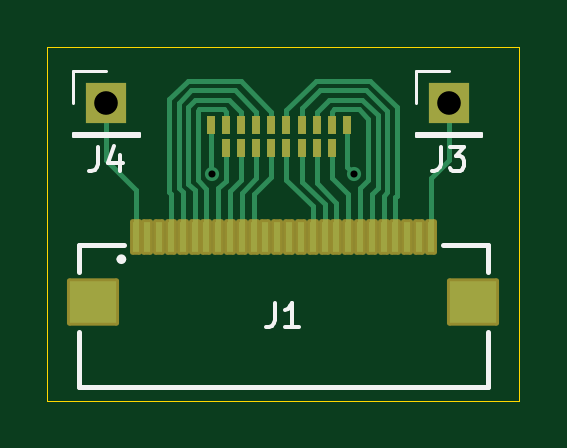
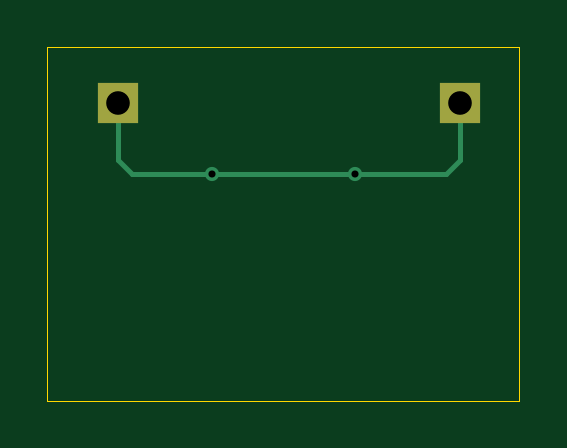
Circuit board: 11 layer files. Board 20.0 x 15.0 mm.
- bottom_copper: fpc_connector_18pinOmnetics-B_Cu.gbr (1275 bytes)
- bottom_mask: fpc_connector_18pinOmnetics-B_Mask.gbr (615 bytes)
- paste: fpc_connector_18pinOmnetics-B_Paste.gbr (485 bytes)
- bottom_silk: fpc_connector_18pinOmnetics-B_Silkscreen.gbr (486 bytes)
- outline: fpc_connector_18pinOmnetics-Edge_Cuts.gbr (648 bytes)
- top_copper: fpc_connector_18pinOmnetics-F_Cu.gbr (9258 bytes)
- top_mask: fpc_connector_18pinOmnetics-F_Mask.gbr (2671 bytes)
- paste: fpc_connector_18pinOmnetics-F_Paste.gbr (1824 bytes)
- top_silk: fpc_connector_18pinOmnetics-F_Silkscreen.gbr (3626 bytes)
- drill: fpc_connector_18pinOmnetics-NPTH.drl (281 bytes)
- drill: fpc_connector_18pinOmnetics-PTH.drl (454 bytes)

=== bottom_copper: fpc_connector_18pinOmnetics-B_Cu.gbr ===
%TF.GenerationSoftware,KiCad,Pcbnew,9.0.1*%
%TF.CreationDate,2025-05-28T15:06:28+02:00*%
%TF.ProjectId,fpc_connector_18pinOmnetics,6670635f-636f-46e6-9e65-63746f725f31,rev?*%
%TF.SameCoordinates,Original*%
%TF.FileFunction,Copper,L2,Bot*%
%TF.FilePolarity,Positive*%
%FSLAX46Y46*%
G04 Gerber Fmt 4.6, Leading zero omitted, Abs format (unit mm)*
G04 Created by KiCad (PCBNEW 9.0.1) date 2025-05-28 15:06:28*
%MOMM*%
%LPD*%
G01*
G04 APERTURE LIST*
%TA.AperFunction,ComponentPad*%
%ADD10R,1.700000X1.700000*%
%TD*%
%TA.AperFunction,ViaPad*%
%ADD11C,0.600000*%
%TD*%
%TA.AperFunction,Conductor*%
%ADD12C,0.200000*%
%TD*%
G04 APERTURE END LIST*
D10*
%TO.P,J4,1,Pin_1*%
%TO.N,GND*%
X127500000Y-78600000D03*
%TD*%
%TO.P,J3,1,Pin_1*%
%TO.N,GND*%
X142000000Y-78600000D03*
%TD*%
D11*
%TO.N,GND*%
X131980000Y-81600000D03*
X138000000Y-81600000D03*
%TD*%
D12*
%TO.N,GND*%
X138000000Y-81600000D02*
X131980000Y-81600000D01*
X128100000Y-81600000D02*
X127500000Y-81000000D01*
X131980000Y-81600000D02*
X128100000Y-81600000D01*
X127500000Y-81000000D02*
X127500000Y-78600000D01*
X141400000Y-81600000D02*
X142000000Y-81000000D01*
X138000000Y-81600000D02*
X141400000Y-81600000D01*
X142000000Y-81000000D02*
X142000000Y-78600000D01*
%TD*%
M02*

=== bottom_mask: fpc_connector_18pinOmnetics-B_Mask.gbr ===
%TF.GenerationSoftware,KiCad,Pcbnew,9.0.1*%
%TF.CreationDate,2025-05-28T15:06:28+02:00*%
%TF.ProjectId,fpc_connector_18pinOmnetics,6670635f-636f-46e6-9e65-63746f725f31,rev?*%
%TF.SameCoordinates,Original*%
%TF.FileFunction,Soldermask,Bot*%
%TF.FilePolarity,Negative*%
%FSLAX46Y46*%
G04 Gerber Fmt 4.6, Leading zero omitted, Abs format (unit mm)*
G04 Created by KiCad (PCBNEW 9.0.1) date 2025-05-28 15:06:28*
%MOMM*%
%LPD*%
G01*
G04 APERTURE LIST*
%ADD10R,1.700000X1.700000*%
G04 APERTURE END LIST*
D10*
%TO.C,J4*%
X127500000Y-78600000D03*
%TD*%
%TO.C,J3*%
X142000000Y-78600000D03*
%TD*%
M02*

=== paste: fpc_connector_18pinOmnetics-B_Paste.gbr ===
%TF.GenerationSoftware,KiCad,Pcbnew,9.0.1*%
%TF.CreationDate,2025-05-28T15:06:28+02:00*%
%TF.ProjectId,fpc_connector_18pinOmnetics,6670635f-636f-46e6-9e65-63746f725f31,rev?*%
%TF.SameCoordinates,Original*%
%TF.FileFunction,Paste,Bot*%
%TF.FilePolarity,Positive*%
%FSLAX46Y46*%
G04 Gerber Fmt 4.6, Leading zero omitted, Abs format (unit mm)*
G04 Created by KiCad (PCBNEW 9.0.1) date 2025-05-28 15:06:28*
%MOMM*%
%LPD*%
G01*
G04 APERTURE LIST*
G04 APERTURE END LIST*
M02*

=== bottom_silk: fpc_connector_18pinOmnetics-B_Silkscreen.gbr ===
%TF.GenerationSoftware,KiCad,Pcbnew,9.0.1*%
%TF.CreationDate,2025-05-28T15:06:28+02:00*%
%TF.ProjectId,fpc_connector_18pinOmnetics,6670635f-636f-46e6-9e65-63746f725f31,rev?*%
%TF.SameCoordinates,Original*%
%TF.FileFunction,Legend,Bot*%
%TF.FilePolarity,Positive*%
%FSLAX46Y46*%
G04 Gerber Fmt 4.6, Leading zero omitted, Abs format (unit mm)*
G04 Created by KiCad (PCBNEW 9.0.1) date 2025-05-28 15:06:28*
%MOMM*%
%LPD*%
G01*
G04 APERTURE LIST*
G04 APERTURE END LIST*
M02*

=== outline: fpc_connector_18pinOmnetics-Edge_Cuts.gbr ===
%TF.GenerationSoftware,KiCad,Pcbnew,9.0.1*%
%TF.CreationDate,2025-05-28T15:06:28+02:00*%
%TF.ProjectId,fpc_connector_18pinOmnetics,6670635f-636f-46e6-9e65-63746f725f31,rev?*%
%TF.SameCoordinates,Original*%
%TF.FileFunction,Profile,NP*%
%FSLAX46Y46*%
G04 Gerber Fmt 4.6, Leading zero omitted, Abs format (unit mm)*
G04 Created by KiCad (PCBNEW 9.0.1) date 2025-05-28 15:06:28*
%MOMM*%
%LPD*%
G01*
G04 APERTURE LIST*
%TA.AperFunction,Profile*%
%ADD10C,0.050000*%
%TD*%
G04 APERTURE END LIST*
D10*
X125000000Y-76200000D02*
X145000000Y-76200000D01*
X145000000Y-91200000D01*
X125000000Y-91200000D01*
X125000000Y-76200000D01*
M02*

=== top_copper: fpc_connector_18pinOmnetics-F_Cu.gbr (9258 bytes, source omitted) ===
=== top_mask: fpc_connector_18pinOmnetics-F_Mask.gbr (2671 bytes, source withheld) ===
=== paste: fpc_connector_18pinOmnetics-F_Paste.gbr ===
%TF.GenerationSoftware,KiCad,Pcbnew,9.0.1*%
%TF.CreationDate,2025-05-28T15:06:28+02:00*%
%TF.ProjectId,fpc_connector_18pinOmnetics,6670635f-636f-46e6-9e65-63746f725f31,rev?*%
%TF.SameCoordinates,Original*%
%TF.FileFunction,Paste,Top*%
%TF.FilePolarity,Positive*%
%FSLAX46Y46*%
G04 Gerber Fmt 4.6, Leading zero omitted, Abs format (unit mm)*
G04 Created by KiCad (PCBNEW 9.0.1) date 2025-05-28 15:06:28*
%MOMM*%
%LPD*%
G01*
G04 APERTURE LIST*
%ADD10R,0.300000X1.300000*%
%ADD11R,2.000000X1.800000*%
%ADD12R,0.380000X0.760000*%
G04 APERTURE END LIST*
D10*
%TO.C,J1*%
X128750000Y-84250000D03*
X129250000Y-84250000D03*
X129750000Y-84250000D03*
X130250000Y-84250000D03*
X130750000Y-84250000D03*
X131250000Y-84250000D03*
X131750000Y-84250000D03*
X132250000Y-84250000D03*
X132750000Y-84250000D03*
X133250000Y-84250000D03*
X133750000Y-84250000D03*
X134250000Y-84250000D03*
X134750000Y-84250000D03*
X135250000Y-84250000D03*
X135750000Y-84250000D03*
X136250000Y-84250000D03*
X136750000Y-84250000D03*
X137250000Y-84250000D03*
X137750000Y-84250000D03*
X138250000Y-84250000D03*
X138750000Y-84250000D03*
X139250000Y-84250000D03*
X139750000Y-84250000D03*
X140250000Y-84250000D03*
X140750000Y-84250000D03*
X141250000Y-84250000D03*
D11*
X126950000Y-87000000D03*
X143050000Y-87000000D03*
%TD*%
D12*
%TO.C,J2*%
X134500000Y-79540000D03*
X133860000Y-79540000D03*
X133220000Y-79540000D03*
X132580000Y-79540000D03*
X132580000Y-80480000D03*
X133220000Y-80480000D03*
X133860000Y-80480000D03*
X134500000Y-80480000D03*
X135140000Y-80480000D03*
X135780000Y-80480000D03*
X136420000Y-80480000D03*
X137060000Y-80480000D03*
X137060000Y-79540000D03*
X136420000Y-79540000D03*
X135780000Y-79540000D03*
X135140000Y-79540000D03*
X137700000Y-79540000D03*
X131940000Y-79540000D03*
%TD*%
M02*

=== top_silk: fpc_connector_18pinOmnetics-F_Silkscreen.gbr ===
%TF.GenerationSoftware,KiCad,Pcbnew,9.0.1*%
%TF.CreationDate,2025-05-28T15:06:28+02:00*%
%TF.ProjectId,fpc_connector_18pinOmnetics,6670635f-636f-46e6-9e65-63746f725f31,rev?*%
%TF.SameCoordinates,Original*%
%TF.FileFunction,Legend,Top*%
%TF.FilePolarity,Positive*%
%FSLAX46Y46*%
G04 Gerber Fmt 4.6, Leading zero omitted, Abs format (unit mm)*
G04 Created by KiCad (PCBNEW 9.0.1) date 2025-05-28 15:06:28*
%MOMM*%
%LPD*%
G01*
G04 APERTURE LIST*
%ADD10C,0.150000*%
%ADD11C,0.200000*%
%ADD12C,0.120000*%
G04 APERTURE END LIST*
D10*
X134666666Y-87054819D02*
X134666666Y-87769104D01*
X134666666Y-87769104D02*
X134619047Y-87911961D01*
X134619047Y-87911961D02*
X134523809Y-88007200D01*
X134523809Y-88007200D02*
X134380952Y-88054819D01*
X134380952Y-88054819D02*
X134285714Y-88054819D01*
X135666666Y-88054819D02*
X135095238Y-88054819D01*
X135380952Y-88054819D02*
X135380952Y-87054819D01*
X135380952Y-87054819D02*
X135285714Y-87197676D01*
X135285714Y-87197676D02*
X135190476Y-87292914D01*
X135190476Y-87292914D02*
X135095238Y-87340533D01*
X127166666Y-80454819D02*
X127166666Y-81169104D01*
X127166666Y-81169104D02*
X127119047Y-81311961D01*
X127119047Y-81311961D02*
X127023809Y-81407200D01*
X127023809Y-81407200D02*
X126880952Y-81454819D01*
X126880952Y-81454819D02*
X126785714Y-81454819D01*
X128071428Y-80788152D02*
X128071428Y-81454819D01*
X127833333Y-80407200D02*
X127595238Y-81121485D01*
X127595238Y-81121485D02*
X128214285Y-81121485D01*
X141666666Y-80454819D02*
X141666666Y-81169104D01*
X141666666Y-81169104D02*
X141619047Y-81311961D01*
X141619047Y-81311961D02*
X141523809Y-81407200D01*
X141523809Y-81407200D02*
X141380952Y-81454819D01*
X141380952Y-81454819D02*
X141285714Y-81454819D01*
X142047619Y-80454819D02*
X142666666Y-80454819D01*
X142666666Y-80454819D02*
X142333333Y-80835771D01*
X142333333Y-80835771D02*
X142476190Y-80835771D01*
X142476190Y-80835771D02*
X142571428Y-80883390D01*
X142571428Y-80883390D02*
X142619047Y-80931009D01*
X142619047Y-80931009D02*
X142666666Y-81026247D01*
X142666666Y-81026247D02*
X142666666Y-81264342D01*
X142666666Y-81264342D02*
X142619047Y-81359580D01*
X142619047Y-81359580D02*
X142571428Y-81407200D01*
X142571428Y-81407200D02*
X142476190Y-81454819D01*
X142476190Y-81454819D02*
X142190476Y-81454819D01*
X142190476Y-81454819D02*
X142095238Y-81407200D01*
X142095238Y-81407200D02*
X142047619Y-81359580D01*
D11*
%TO.C,J1*%
X126350000Y-84600000D02*
X126350000Y-85750000D01*
X126350000Y-88300000D02*
X126350000Y-90600000D01*
X126350000Y-90600000D02*
X143650000Y-90600000D01*
X128250000Y-84600000D02*
X126350000Y-84600000D01*
X141750000Y-84600000D02*
X143650000Y-84600000D01*
X143650000Y-84600000D02*
X143650000Y-85750000D01*
X143650000Y-90600000D02*
X143650000Y-88300000D01*
X128250000Y-85200000D02*
G75*
G02*
X128050000Y-85200000I-100000J0D01*
G01*
X128050000Y-85200000D02*
G75*
G02*
X128250000Y-85200000I100000J0D01*
G01*
D12*
%TO.C,J4*%
X126120000Y-77220000D02*
X127500000Y-77220000D01*
X126120000Y-78600000D02*
X126120000Y-77220000D01*
X126120000Y-79870000D02*
X126120000Y-79980000D01*
X126120000Y-79870000D02*
X128880000Y-79870000D01*
X126120000Y-79980000D02*
X128880000Y-79980000D01*
X128880000Y-79870000D02*
X128880000Y-79980000D01*
%TO.C,J3*%
X140620000Y-77220000D02*
X142000000Y-77220000D01*
X140620000Y-78600000D02*
X140620000Y-77220000D01*
X140620000Y-79870000D02*
X140620000Y-79980000D01*
X140620000Y-79870000D02*
X143380000Y-79870000D01*
X140620000Y-79980000D02*
X143380000Y-79980000D01*
X143380000Y-79870000D02*
X143380000Y-79980000D01*
%TD*%
M02*

=== drill: fpc_connector_18pinOmnetics-NPTH.drl ===
M48
; DRILL file {KiCad 9.0.1} date 2025-05-28T15:06:31+0200
; FORMAT={-:-/ absolute / metric / decimal}
; #@! TF.CreationDate,2025-05-28T15:06:31+02:00
; #@! TF.GenerationSoftware,Kicad,Pcbnew,9.0.1
; #@! TF.FileFunction,NonPlated,1,2,NPTH
FMAT,2
METRIC
%
G90
G05
M30

=== drill: fpc_connector_18pinOmnetics-PTH.drl ===
M48
; DRILL file {KiCad 9.0.1} date 2025-05-28T15:06:31+0200
; FORMAT={-:-/ absolute / metric / decimal}
; #@! TF.CreationDate,2025-05-28T15:06:31+02:00
; #@! TF.GenerationSoftware,Kicad,Pcbnew,9.0.1
; #@! TF.FileFunction,Plated,1,2,PTH
FMAT,2
METRIC
; #@! TA.AperFunction,Plated,PTH,ViaDrill
T1C0.300
; #@! TA.AperFunction,Plated,PTH,ComponentDrill
T2C1.000
%
G90
G05
T1
X131.98Y-81.6
X138.0Y-81.6
T2
X127.5Y-78.6
X142.0Y-78.6
M30

